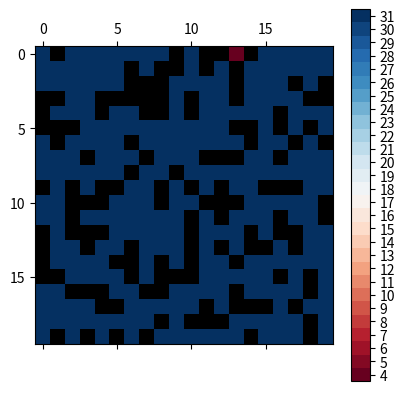

Write the Python code that produced this figure.
# Basic Percolation code

import numpy as np
import random
from matplotlib import pyplot as plt

# Gonna do it in 2D first
# lattice_size is the length of the square lattice
# probability is the probability that a site will be on/off (0-1) 
def Perc(probability, lattice_size):
	# 0 is blocked and 1 is open
	global labels
	labels = [n for n in range(int((lattice_size * lattice_size)/2))]
	lattice = [[0 for x in range(lattice_size)] for y in range(lattice_size)]
	# set up the lattice
	for x in range(lattice_size):
		for y in range(lattice_size):
			# set the site to on
			if (random.random() < probability):
				lattice[x][y] = 1

	# Using Hoshen-Kopelman alg to label the clusters
	clustered = HK2(lattice)
	return clustered


def find(x):
	global labels
	return labels[x]


def union(x, y):
	global labels
	global labeled
	for i in range(len(labels)):
		if (labels[i] == labels[x]):
			labels[i] = labels[y]
	return y


# Runs the Hoshen-Kopelman algorithm
def HK(lattice):
	lattice_size = len(lattice)
	global labels
	global labeled
	labeled = [[0 for x in range(lattice_size)] for y in range(lattice_size)]
	largest_label = 0
	# for every point
	for x in range(lattice_size):
		for y in range(lattice_size):
			# if the point is occupied
			if (lattice[x][y] == 1):
				
				# get the values of the point to its left and above it
				left = labeled[x][y-1]
				above = labeled[x-1][y]
				if (x - 1 < 0):
					above = 0
				if (y - 1 < 0):
					left = 0
				# if neither are labeled
				if ((left == 0) and (above == 0)):
					# make a new cluster for this point
					largest_label += 1
					labeled[x][y] = largest_label
				# the left one is labeled and the one above is not
				elif ((left != 0) and (above == 0)):
					# use the label of the one to the left
					labeled[x][y] = left
				# the cell above is labeled
				elif ((left == 0) and (above != 0)):
					# use the label of the one above
					labeled[x][y] = above
				#Both are labeled so we have to use union
				else:
					labeled[x][y] = union(left, above)

	for x in range(lattice_size):
		for y in range(lattice_size):
			labeled[x][y] = labels[labeled[x][y]]
	return labeled

def HK2(lattice):
	lattice_size = len(lattice)
	global label_list
	label_list = [n for n in range(int((lattice_size * lattice_size)/2))]
	clustered = [[0 for x in range(lattice_size)] for y in range(lattice_size)]
	index = 0
	for x in range(lattice_size):
		for y in range(lattice_size):
			if (lattice[x][y] == 1):
				left_label_index = clustered[x][y-1]
				above_label_index = clustered[x-1][y]
				if (x - 1 < 0):
					above_label_index = 0
				if (y - 1 < 0):
					left_label_index = 0
				
				if ( (left_label_index == 0) and (above_label_index == 0) ):
					index += 1
					clustered[x][y] = index
				elif ( (left_label_index != 0) and (above_label_index == 0) ):
					clustered[x][y] = left_label_index
				elif ( (left_label_index == 0) and (above_label_index != 0) ):
					clustered[x][y] = above_label_index
				else:
					# union time
					label_list_copy = label_list.copy()
					for i in range(len(label_list)):
						if (label_list[i] == label_list[above_label_index]):
							label_list_copy[i] = label_list[left_label_index]
						clustered[x][y] = left_label_index
					label_list = label_list_copy.copy()
	copy = [[0 for x in range(lattice_size)] for y in range(lattice_size)]
	for x in range(lattice_size):
		for y in range(lattice_size):
			copy[x][y] = label_list[clustered[x][y]]
	return copy

# gets the number of clusters after running HK
def count_clusters(clustered):
	# cast the clustered array to a numpy array
	new_array = np.asarray(clustered)
	# now get the number of unique elements in the numpy array
	# (the subtraction is to get rid of 0)
	return len(np.unique(new_array))-1
# returns a list with the number of items in each cluster
def get_cluster_sizes(clustered):
	ret = [-1 for n in range(len(clustered) ** 2)]
	for x in range(len(clustered)):
		for y in range(len(clustered)):
			val = clustered[x][y]
			ret[val] += 1
	# prune the 0 label:
	del ret[0]

	# prune all the labels with only 0s:
	ret = [i for i in ret if i != -1]
	return ret


# returns the average cluster size in a lattice
def get_average_cluster_size(clustered):
	cluster_sizes = get_cluster_sizes(clustered)
	if len(cluster_sizes) == 0:
		return 0
	average = sum(cluster_sizes)/count_clusters(clustered)
	return average

# gets the maximum cluster size in a lattice
def max_cluster_size(clustered):
	if len(get_cluster_sizes(clustered)) == 0:
		return 0
	return max(get_cluster_sizes(clustered))

def display_lattice(clustered):
	clustered = np.asarray(clustered)
	clustered = np.ma.masked_where(clustered == 0, clustered)
	cmap = plt.get_cmap('RdBu', np.max(clustered)-np.min(clustered)+1)
	cmap.set_bad(color='black')
	mat = plt.matshow(clustered,cmap=cmap,vmin = np.min(clustered)-.5, vmax = np.max(clustered)+.5)
	cax = plt.colorbar(mat, ticks=np.arange(np.min(clustered),np.max(clustered)+1))
	plt.show()

def main():

	lattice_size = 20
	# while lattice_size < 100:
	# 	#Number of lattices we want to test
	# 	num_runs = 50
	# 	# number of lattices per probability
	# 	num_lattices = 10
	# 	# the different probabilities that we're testing	
	# 	probabilities = [(n/num_runs) for n in range(num_runs)]
	# 	y = [get_average_cluster_size(Perc(probabilities[n], lattice_size)) for n in range(num_runs)]
	# 	plt.scatter(probabilities, y)
	# 	plt.xlabel("Site Occupation Probability")
	# 	plt.ylabel("Max Cluster Size")	
	# 	lattice_size += 10
	# plt.show()


	#showing a lattice as an image:
	clustered = Perc(.65, lattice_size)
	print(max_cluster_size(clustered))
	print(get_average_cluster_size(clustered))
	display_lattice(clustered)



main()	
